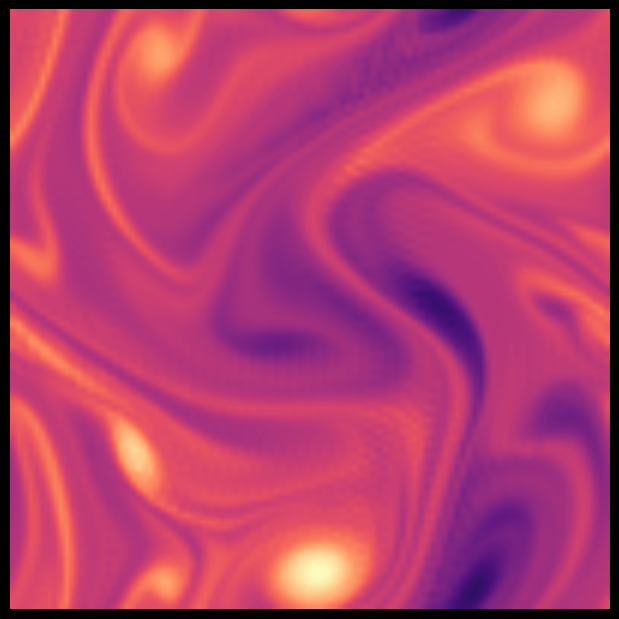

Reproduce this figure in Python. (Note: this script raises an exception after producing the figure.)
import numpy as np
import matplotlib.pyplot as plt
from matplotlib import animation

# ----------------------------
# Parameters
# ----------------------------
nx = ny = 100           # higher resolution for smoother video
Lx = Ly = 2.0 * np.pi   # domain size (square, periodic)
dx = Lx / nx
dy = Ly / ny

nu = 1e-4               # viscosity (smaller -> more turbulent-looking, but stiffer)
dt = 1.0e-2             # time step
nsteps = 30             # substeps between frames
nframes = 400           # number of animation frames

# ----------------------------
# Grid
# ----------------------------
x = np.linspace(0, Lx, nx, endpoint=False)
y = np.linspace(0, Ly, ny, endpoint=False)
X, Y = np.meshgrid(x, y, indexing="ij")

# ----------------------------
# Initial vorticity field: many random vortices
# ----------------------------
def random_vortices_field(num_vortices=100, min_sigma=0.15, max_sigma=0.35):
    omega0 = np.zeros_like(X)
    rng = np.random.default_rng(12345)

    for _ in range(num_vortices):
        x0 = rng.uniform(0, Lx)
        y0 = rng.uniform(0, Ly)
        sigma = rng.uniform(min_sigma, max_sigma)
        strength = rng.normal(0.0, 1.0)

        # Use periodic distance
        dxp = np.minimum(np.abs(X - x0), Lx - np.abs(X - x0))
        dyp = np.minimum(np.abs(Y - y0), Ly - np.abs(Y - y0))
        r2 = dxp**2 + dyp**2

        omega0 += strength * np.exp(-r2 / (2 * sigma**2))

    # Normalize magnitude a bit
    omega0 /= np.max(np.abs(omega0)) + 1e-12
    return omega0

omega = random_vortices_field()

# ----------------------------
# Spectral wavenumbers (periodic BCs)
# ----------------------------
kx = 2.0 * np.pi * np.fft.fftfreq(nx, d=dx)
ky = 2.0 * np.pi * np.fft.fftfreq(ny, d=dy)
KX, KY = np.meshgrid(kx, ky, indexing="ij")
K2 = KX**2 + KY**2
K2[0, 0] = 1.0  # avoid division by zero at k=0

def step(omega, nsubsteps):
    """
    Advance the vorticity field in time using a pseudo-spectral
    vorticity–streamfunction formulation of 2D Navier–Stokes.

    dω/dt + u·∇ω = ν ∇²ω,
    u = (∂ψ/∂y, -∂ψ/∂x), ∇²ψ = -ω.
    """
    for _ in range(nsubsteps):
        omega_hat = np.fft.fftn(omega)

        # Streamfunction from vorticity
        psi_hat = -omega_hat / K2
        psi_hat[0, 0] = 0.0  # zero-mean gauge
        # Velocity field
        u_hat = 1j * KY * psi_hat
        v_hat = -1j * KX * psi_hat
        u = np.fft.ifftn(u_hat).real
        v = np.fft.ifftn(v_hat).real

        # Gradients of vorticity
        domega_dx_hat = 1j * KX * omega_hat
        domega_dy_hat = 1j * KY * omega_hat
        domega_dx = np.fft.ifftn(domega_dx_hat).real
        domega_dy = np.fft.ifftn(domega_dy_hat).real

        adv = u * domega_dx + v * domega_dy             # advection
        lap_omega_hat = -K2 * omega_hat                 # Laplacian in Fourier
        lap_omega = np.fft.ifftn(lap_omega_hat).real

        # RK2 stage 1
        rhs = -adv + nu * lap_omega
        omega1 = omega + dt * rhs

        # RK2 stage 2
        omega1_hat = np.fft.fftn(omega1)
        psi1_hat = -omega1_hat / K2
        psi1_hat[0, 0] = 0.0
        u1_hat = 1j * KY * psi1_hat
        v1_hat = -1j * KX * psi1_hat
        u1 = np.fft.ifftn(u1_hat).real
        v1 = np.fft.ifftn(v1_hat).real
        domega1_dx_hat = 1j * KX * omega1_hat
        domega1_dy_hat = 1j * KY * omega1_hat
        domega1_dx = np.fft.ifftn(domega1_dx_hat).real
        domega1_dy = np.fft.ifftn(domega1_dy_hat).real

        adv1 = u1 * domega1_dx + v1 * domega1_dy
        lap_omega1_hat = -K2 * omega1_hat
        lap_omega1 = np.fft.ifftn(lap_omega1_hat).real
        rhs1 = -adv1 + nu * lap_omega1

        omega = omega + 0.5 * dt * (rhs + rhs1)

    return omega

# ----------------------------
# Figure / Animation setup
# ----------------------------
# Full-bleed figure, no axes, dark background
fig = plt.figure(figsize=(6, 6), facecolor="black")
ax = plt.axes([0, 0, 1, 1])  # fill entire figure
ax.set_axis_off()

# Use symmetric limits for nicer color dynamics
vmax = np.max(np.abs(omega))
cax = ax.imshow(
    omega.T,
    origin="lower",
    extent=[0, Lx, 0, Ly],
    cmap="magma",
    interpolation="bilinear",
    vmin=-vmax,
    vmax=vmax,
)

def init():
    cax.set_data(omega.T)
    return (cax,)

def animate(frame):
    global omega
    omega = step(omega, nsteps)
    # Optional re-normalization to keep contrast visually strong
    vmax = np.max(np.abs(omega))
    cax.set_data(omega.T)
    cax.set_clim(-vmax, vmax)
    return (cax,)

# ----------------------------
# Time series at random sensors
# ----------------------------
def simulate_vorticity_time_series(num_sensors=3, seed=0):
    """
    Run the vorticity simulation and record the vorticity at a few
    randomly chosen grid points over time.

    Returns
    -------
    t : (nframes,) array
        Time stamps corresponding to each frame.
    signals : (num_sensors, nframes) array
        Vorticity time series at each sensor.
    sensor_indices : list of (ix, iy)
        Grid indices of the sensors on the (nx, ny) grid.
    """
    rng = np.random.default_rng(seed)

    # Choose random grid points as sensors
    sensor_indices = []
    for _ in range(num_sensors):
        ix = rng.integers(0, nx)
        iy = rng.integers(0, ny)
        sensor_indices.append((ix, iy))

    # Local copy of omega so we don't change the global field used for other animations
    omega_local = omega.copy()

    t = np.arange(nframes) * dt * nsteps
    signals = np.zeros((num_sensors, nframes), dtype=float)

    for k in range(nframes):
        # Record vorticity at each sensor
        for s, (ix, iy) in enumerate(sensor_indices):
            signals[s, k] = omega_local[ix, iy]

        # Advance the flow for the next frame
        omega_local = step(omega_local, nsteps)

    return t, signals, sensor_indices

if __name__ == "__main__":
    # === ONLY RUN WHEN vorticity.py IS EXECUTED DIRECTLY ===
    anim = animation.FuncAnimation(
        fig,
        animate,
        init_func=init,
        frames=nframes,
        interval=30,
        blit=True,
    )

    # Optionally save (comment out while debugging)
    anim.save(
        "vorticity_magma_lf2.mp4",
        writer="ffmpeg",
        dpi=200,
        bitrate=8000,
    )

    plt.show()
